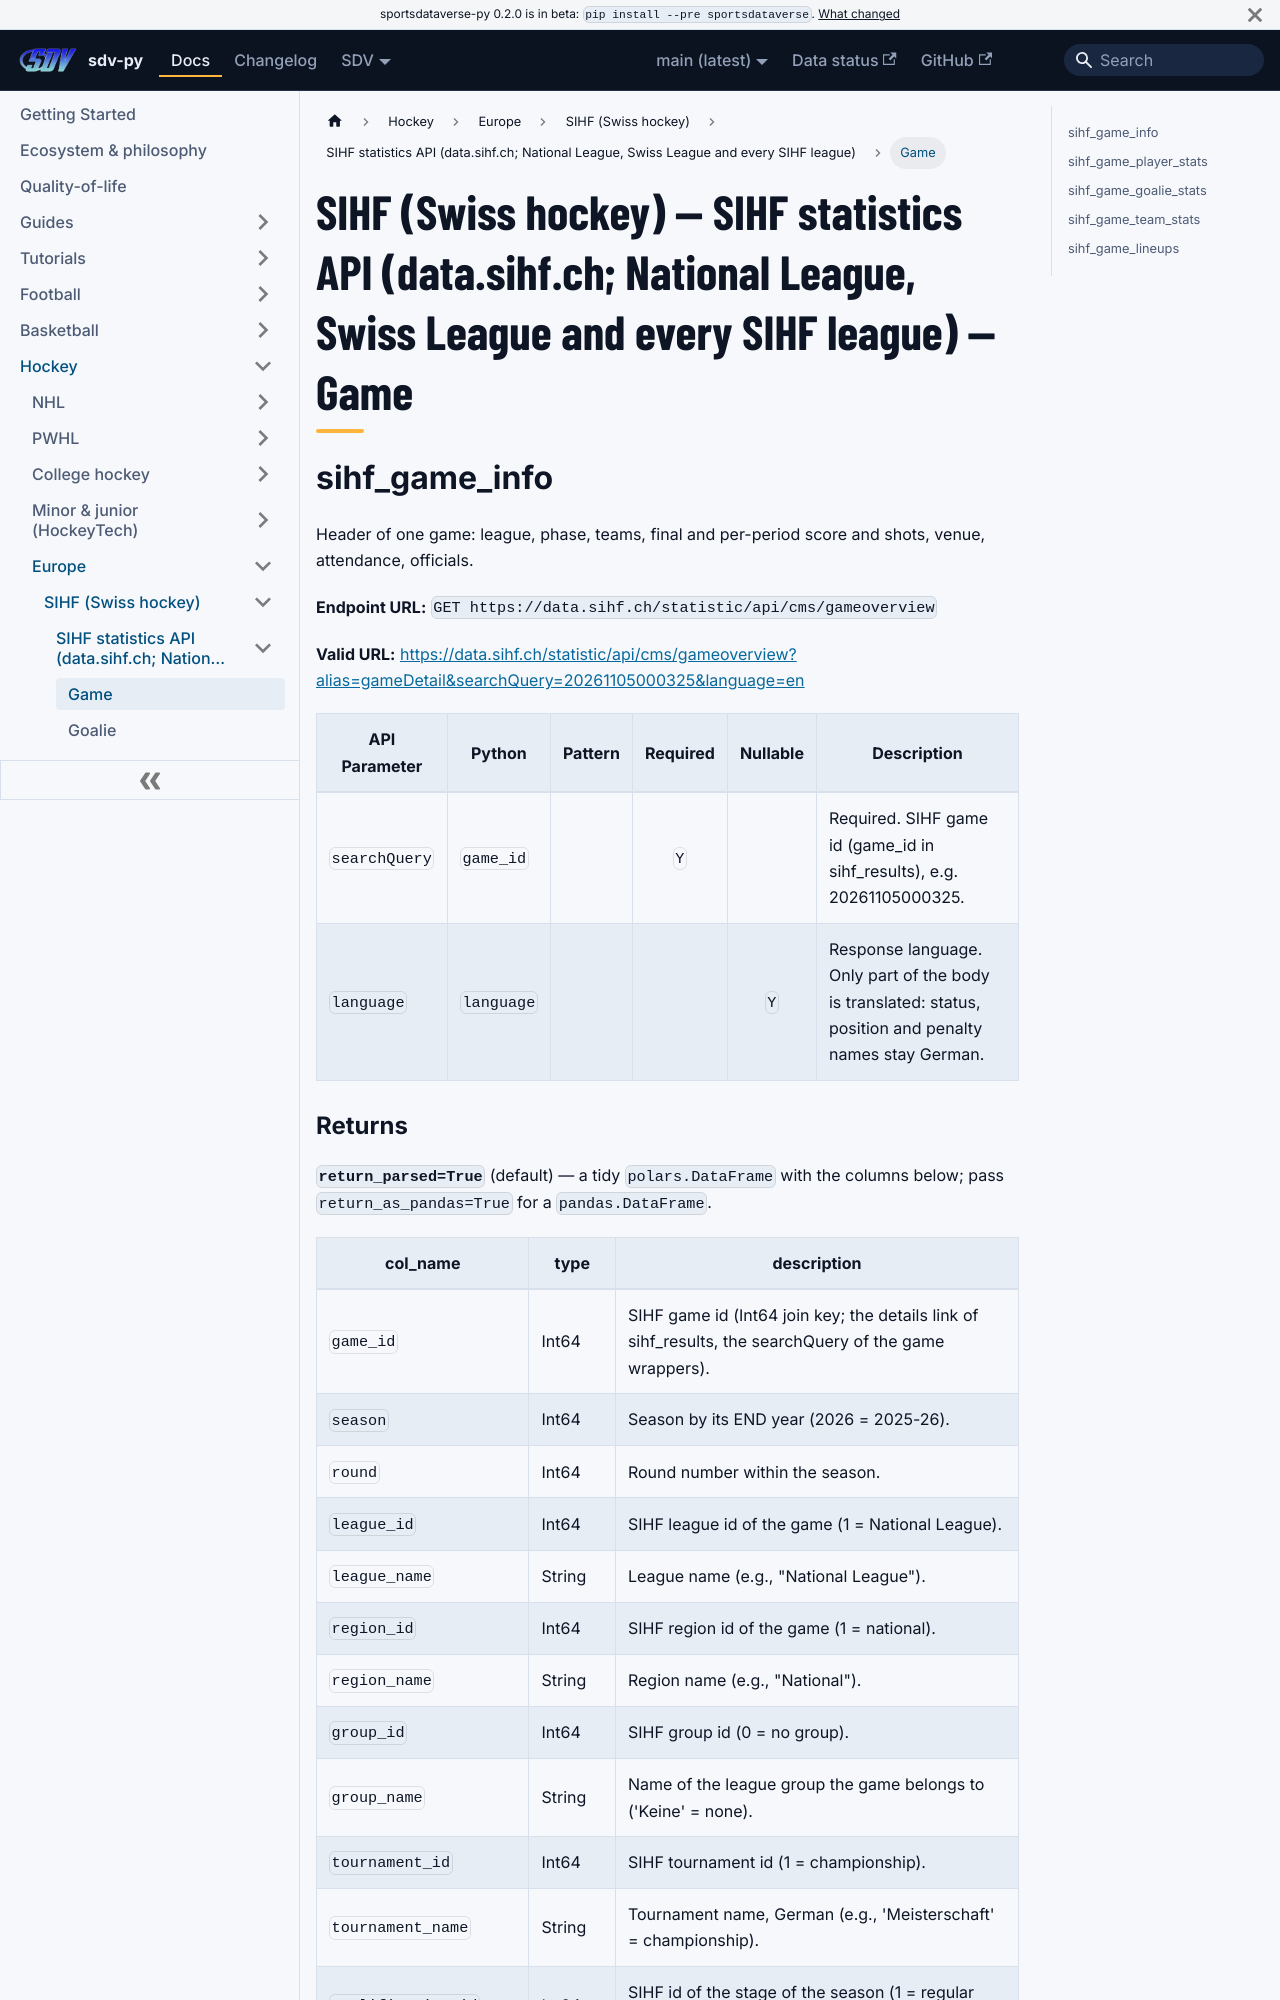

repository: sportsdataverse/sportsdataverse-py · page: docs/sihf/reference/sihf_api_web/game/index.html · generator: docusaurus

---
title: "SIHF (Swiss hockey) — SIHF statistics API (data.sihf.ch; National League, Swiss League and every SIHF league) — Game"
sidebar_label: "Game"
sidebar_position: 1
description: "SIHF (Swiss hockey) — SIHF statistics API (data.sihf.ch; National League, Swiss League and every SIHF league) — Game — function reference in sdv-py, the SportsDataverse Python package."
toc_max_heading_level: 2
---
# SIHF (Swiss hockey) — SIHF statistics API (data.sihf.ch; National League, Swiss League and every SIHF league) — Game

## sihf_game_info

Header of one game: league, phase, teams, final and per-period score and shots, venue, attendance, officials.

**Endpoint URL:** `GET https://data.sihf.ch/statistic/api/cms/gameoverview`

**Valid URL:** [https://data.sihf.ch/statistic/api/cms/gameoverview?alias=gameDetail&searchQuery=20261105000325&language=en](https://data.sihf.ch/statistic/api/cms/gameoverview?alias=gameDetail&searchQuery=20261105000325&language=en)

| API Parameter | Python | Pattern | Required | Nullable | Description |
|---|---|:---:|:---:|:---:|---|
| `searchQuery` | `game_id` |  | `Y` |  | Required. SIHF game id (game_id in sihf_results), e.g. 20261105000325. |
| `language` | `language` |  |  | `Y` | Response language. Only part of the body is translated: status, position and penalty names stay German. |
